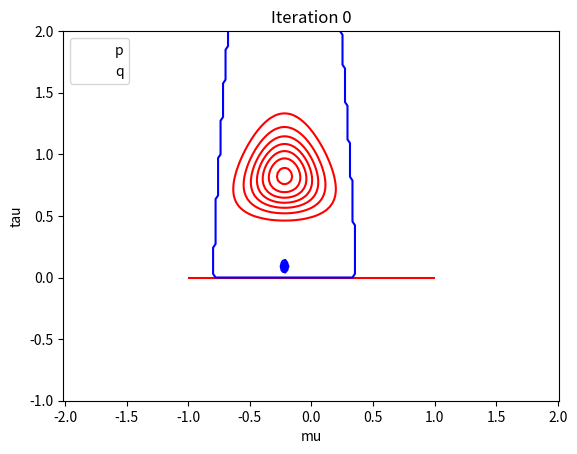
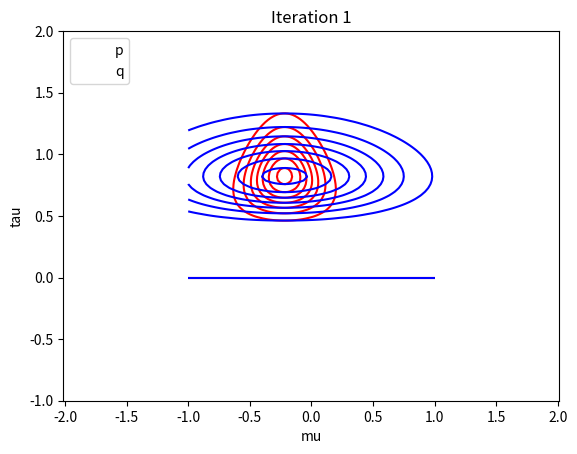
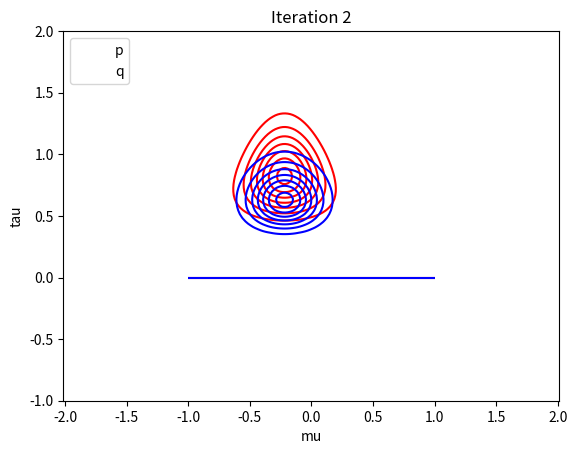
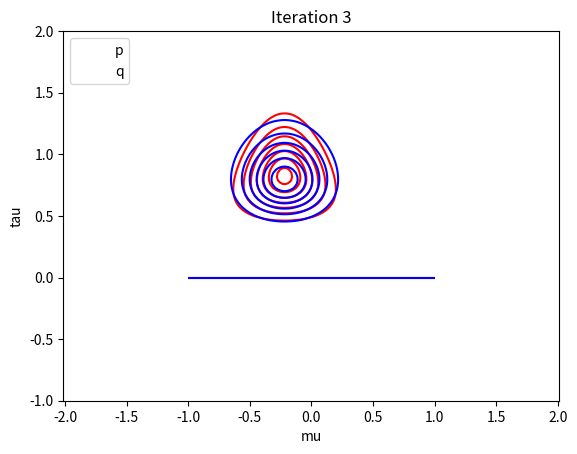
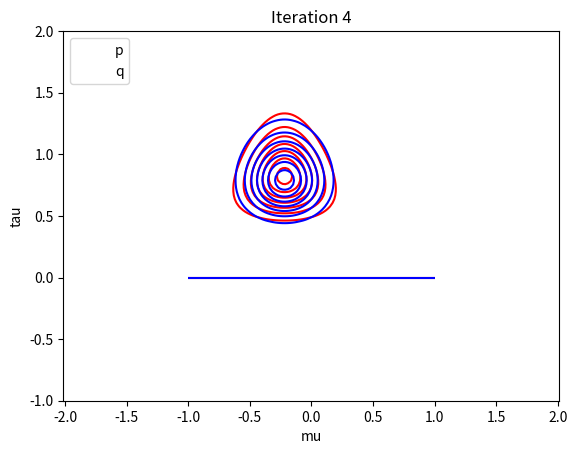
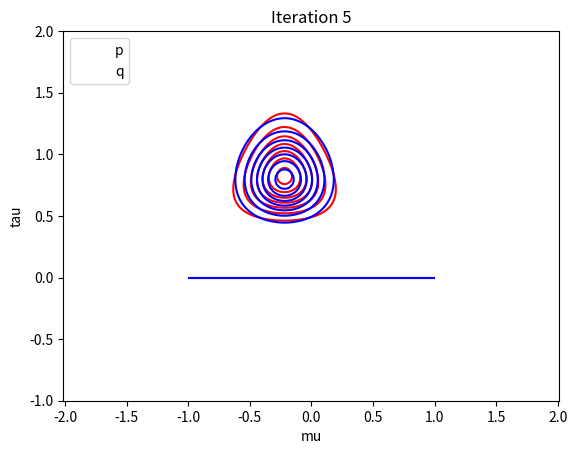
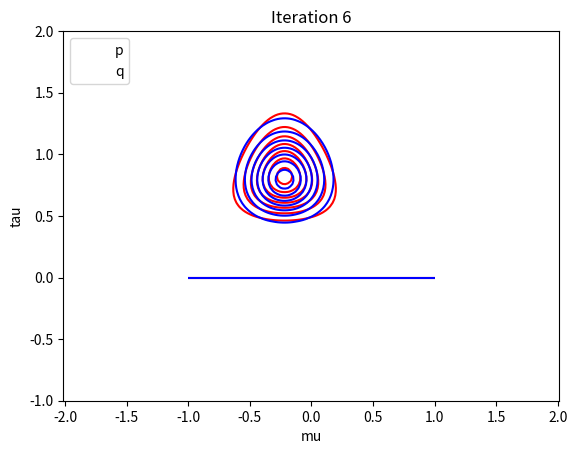
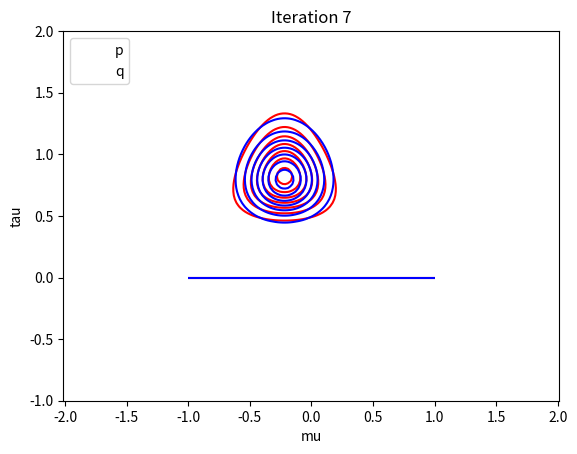
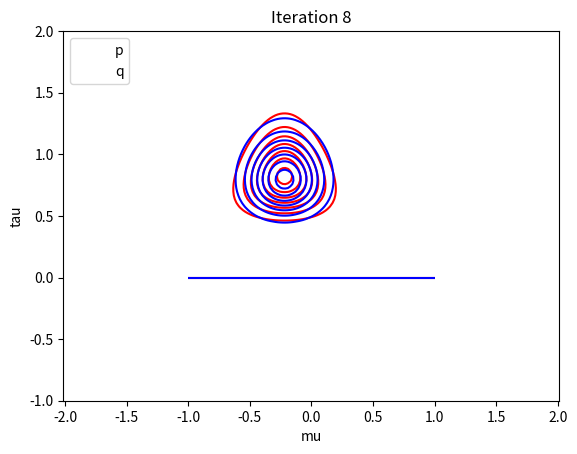

Write the Python code that produced these figures, in order.
"""

Finding the posterior distribution is often not computationally feasible. EM is one solution to this, but not for most
models. To calculate the posterior distribution for models with a small dimension of 2 we can simply use Bayes rule
(by using our prior belief of the distribution), but as the dimensions grow calculating the posterior becomes
very costly. One tool to tackle this is Markov Chain Monte Carlo MCMC. But moving on to deep learning tasks
with large datasets and millions of parameters, sampling from MCMC is often too slow. Instead we rely on
Variational Inference. Instead of computing the distribution, or approximating the real posterior by sampling from it, 
we choose an approximated posterior distribution and try to make it resemble the real posterior as close as possible.
The drawback of this method is that our approximation can be really off. 

We don't know the real posterior so we start by looking at some distributions Q* which are easy to work with
and want to find the distribution Q(theta) which is the closest to the actual posterior P(theta|data). This closeness
is measured using Kullback-Leibner divergence. But how do we compete closeness if we don't know the posterior?
This is why we use KL-divergence - where the posterior is not needed for calculating the KL-divergence. It is not
a real metric. If we rewrite the KL-divergence algorithm we arrive at the realization that 
the formula can be rewritten into the summation of two terms, one of them being the formula for ELBO which
can be written in expectation (over theta) form. The other realization is that the KL-divergence range is always 
positive. Thus to minimize the KL-divergence we have to maximize the ELBO. This is why we don't need the posterior
as the ELBO can be computed without it, it only contains Q(thete) and P(theta,data) 

RECAP : We want to approximate the posterior P(theta|data) =(approx)= Q(theta)

Notation
 - the subscript in expected value notation refers to the distribution we are taking the expectation with respect to


"""

import numpy as np
from scipy.special import gamma
import matplotlib.pyplot as plt
from math import exp, pi, sqrt

#np.random.seed(101)


def generate_data(N, mu=0.0, sigma=1.0):
	data = np.random.normal(mu, sigma, N)
	return(data)    

#Approximation of posterior
def calc_q(data,muN, lamdaN, aN, bN, mu, tau):

	#gaussian distribution with mean and precision given by muN and lamdaN
	q_mu = sqrt(1/(2*pi*lamdaN)) * np.exp(-0.5 * np.dot(lamdaN, np.transpose((mu-muN)**2)))
	#gamma distribution with params aN and bN
	q_tau = (1.0/gamma(aN)) * bN**aN * tau**(aN-1) * np.exp(-bN*tau)
	return q_mu*q_tau
	
# Exact posterior
def calc_p(muT, lambdaT, aT, bT, mu, tau):
	#pdf for normal-gamma
	p = (bT**aT)*sqrt(lambdaT) / (gamma(aT)*sqrt(2*pi)) * tau**(aT-0.5) \
		* np.exp(-bT*tau) * np.exp(-0.5*lambdaT*np.dot(tau,((mu-muT)**2).T))
	
	return p
	

def update_bN_lamdaN(b0,data, N, mu, lamda0,mu0,aN,lamdaN,bN,muN):

	E_mu = muN
	E_mu2 = 1.0 / lamdaN + muN**2
	E_tau = aN / bN
	lamdaN = (lamda0 + N) * E_tau
	bN = b0 - (sum(data) + lamda0*mu0)*E_mu \
		+ 0.5*(sum(data**2) + lamda0*mu0**2 + (lamda0+N)*E_mu2)
	
	return bN, lamdaN


def vi():
	max_iter = 100
	conv_limit = 0.001
	N = 30
	mu0 = a0 = b0 = lamda0 = 0
	aN = a0 + (N + 1) / 2
	data = generate_data(N)
	x_mean = data.mean()
	muN = (lamda0*mu0 + N*x_mean)/(lamda0+N)
	lamdaN = bN = 0.1 #this is what we will approximate so starting out with a guess
	mu 	= np.linspace(-1, 1, 100)
	tau = np.linspace( -1, 2, 100)

	#params for exact posterior

	muT = (lamda0 * mu0 + N * x_mean) / (lamda0 + N)
	lamdaT = lamda0 + N
	aT = a0 + N/2
	bT = b0 + 0.5*sum((data-x_mean)**2) + (lamda0*N*(x_mean-mu0)**2)/(2*(lamda0+N))

	p = calc_p(muT, lamdaT, aT, bT, mu[:,None], tau[:,None])

	bOld = 0.1
	lamdaOld = 0.1

	for i in range(max_iter):
		bN,lamdaN = update_bN_lamdaN(b0,data, N, mu, lamda0,mu0,aN,lamdaN,bN,muN)
		q = calc_q(data,muN, lamdaN, aN, bN, mu[:,None], tau[:,None])

		if (abs(lamdaN - lamdaOld) < conv_limit) and (abs(bN - bOld) < conv_limit):
			break

		plot(p,q,mu,tau,i)
		lamdaOld = lamdaN
		bOld = bN
	
		plt.savefig(str(N) + "points_"+str(i)+ "_iter",bbox_inches='tight')
		
			
	



def plot(p, q,mu,tau,i):
	m, t = np.meshgrid(mu, tau)
	plt.figure()
	p_c = plt.contour(m, t, p,colors="r")
	q_c = plt.contour(m, t, q, colors="b")
	plt.xlabel('mu')
	plt.ylabel('tau')
	plt.axis("equal")
	plt.title("Iteration " + str(i))
	
	p_c.collections[0].set_label("p")
	q_c.collections[1].set_label("q")

	plt.legend(loc='upper left')
	


vi()
